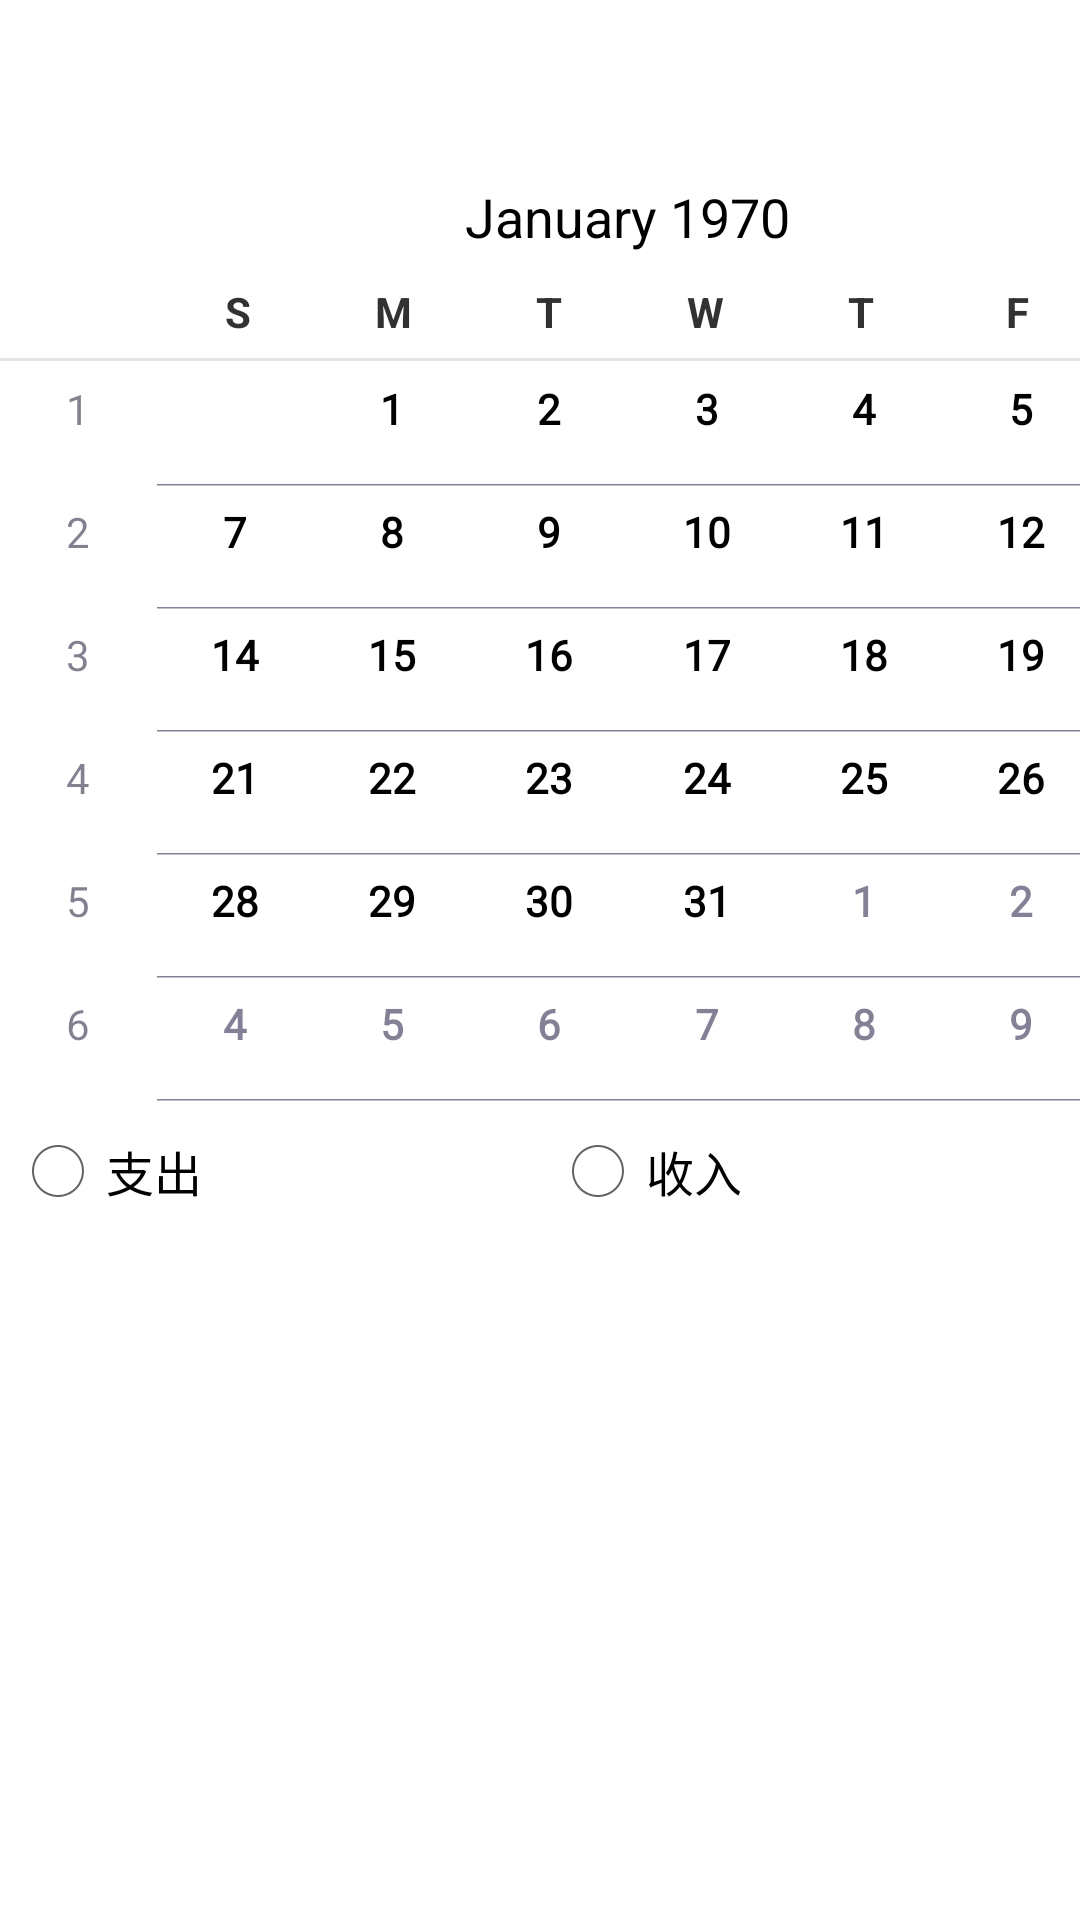

Layout XML and referenced resources for this Android screen:
<!-- AndroidManifest.xml: application theme AppTheme -->
<!-- res/layout/activity_accounting_date.xml -->
<?xml version="1.0" encoding="utf-8"?>
<LinearLayout
    xmlns:android="http://schemas.android.com/apk/res/android"
    xmlns:app="http://schemas.android.com/apk/res-auto"
    xmlns:tools="http://schemas.android.com/tools"
    android:layout_width="match_parent"
    android:layout_height="match_parent"
    android:background="#FFFFFF"
    android:orientation="vertical"
    tools:context=".AccountingDate">

    <LinearLayout
        android:layout_width="450dp"
        android:layout_height="wrap_content"
        android:layout_marginLeft="0dp"
        android:layout_marginTop="50dp"
        android:background="@drawable/bg_calen">

        <CalendarView
            android:id="@+id/calendarView"
            android:layout_width="419dp"
            android:layout_height="317dp">

        </CalendarView>

    </LinearLayout>

    <RadioGroup
        android:id="@+id/SelectCate"
        android:layout_width="match_parent"
        android:layout_height="47dp"
        android:orientation="horizontal">


        <RadioButton
            android:id="@+id/pay"
            android:layout_width="30dp"
            android:layout_height="match_parent"
            android:layout_gravity="left"
            android:layout_marginLeft="10px"
            android:layout_weight="1"
            android:text="支出" />

        <RadioButton
            android:id="@+id/income"
            android:layout_width="30dp"
            android:layout_height="match_parent"
            android:layout_gravity="right"
            android:layout_marginLeft="10px"
            android:layout_weight="1"
            android:text="收入" />


    </RadioGroup>

    <ListView
        android:id="@+id/lsv_date"
        android:layout_width="433dp"
        android:layout_height="328dp">

    </ListView>


</LinearLayout>
<!-- resources referenced by this layout -->
<resources>
  <!-- drawable bg_calen (drawable) -->
  <?xml version="1.0" encoding="utf-8"?>
  <shape  xmlns:android="http://schemas.android.com/apk/res/android">
  
      <corners
          android:radius="10dp"
          />
  
      <solid
          android:color="#FFFFFF"
          />
  </shape >
  <style name="AppTheme" parent="android:Theme.Holo.Light.DarkActionBar">	
          
         
      </style>
</resources>
